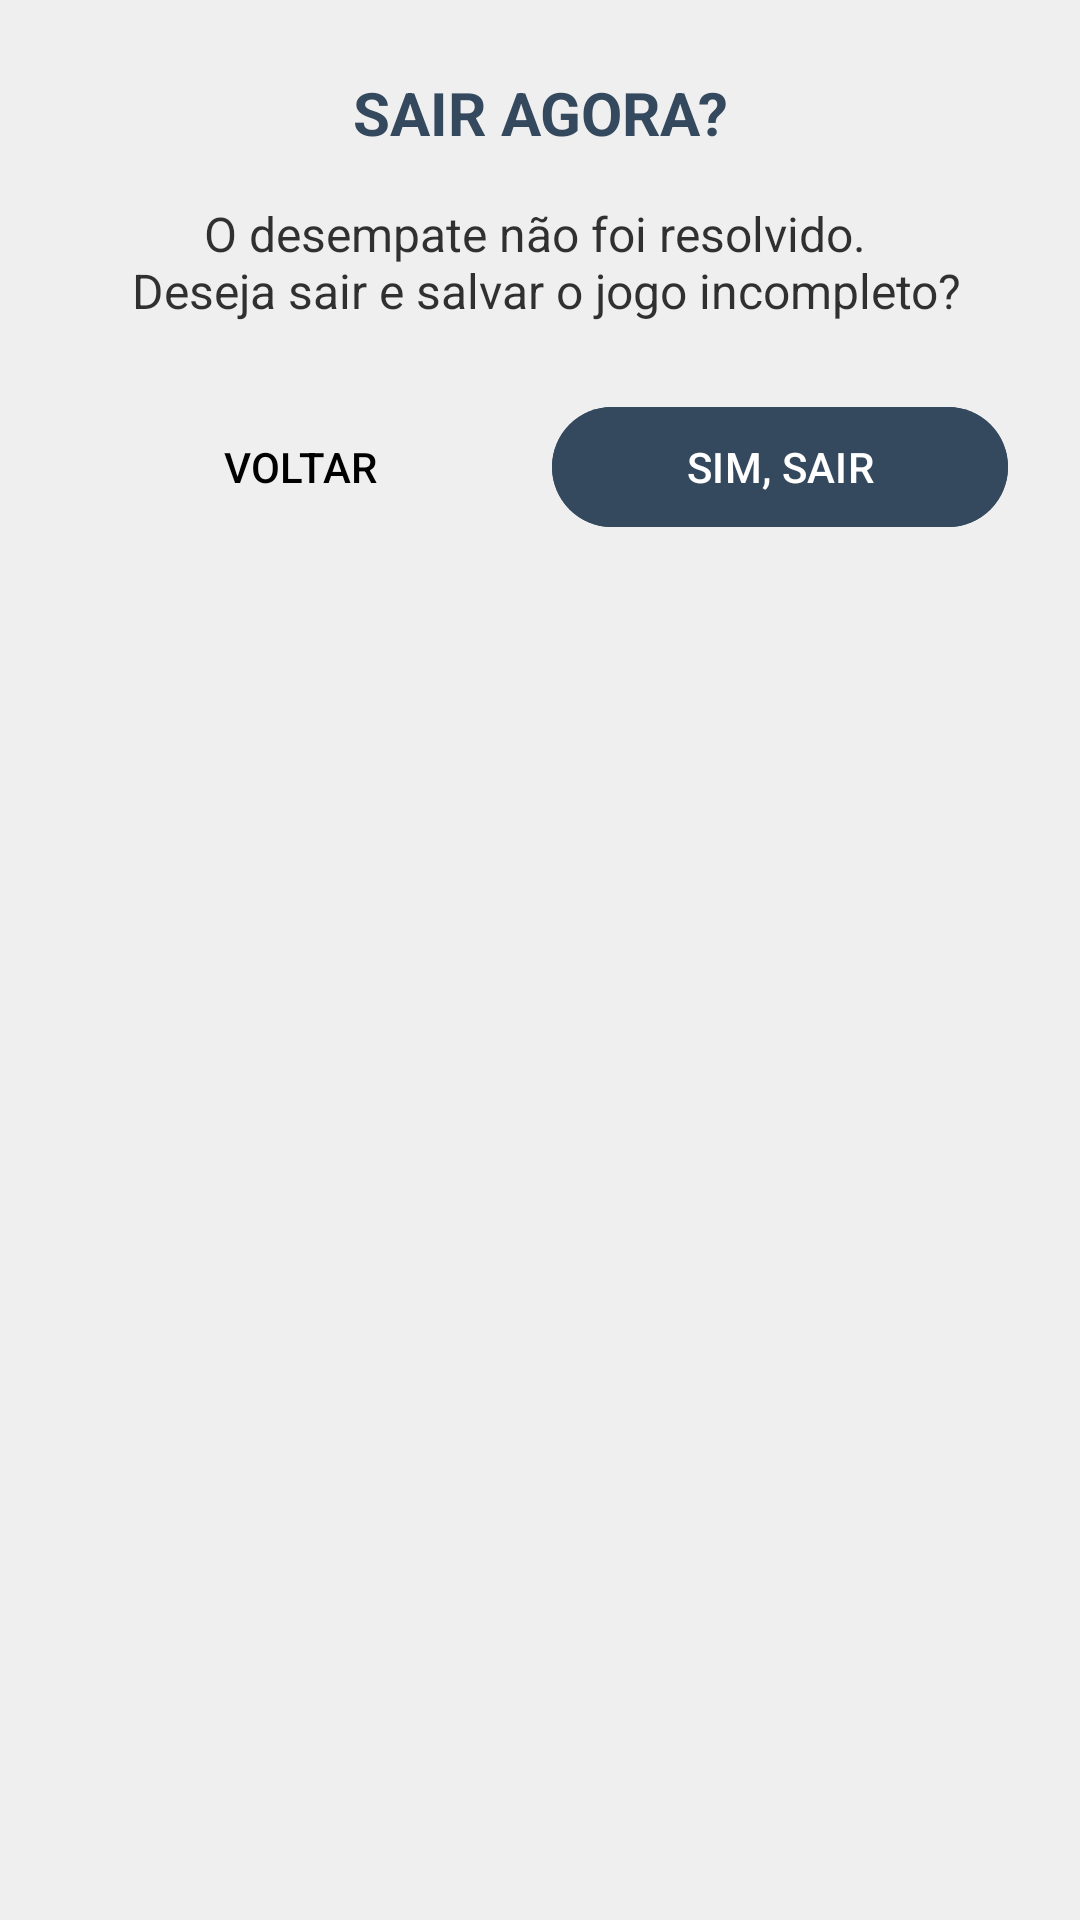

Layout XML and referenced resources for this Android screen:
<!-- AndroidManifest.xml: application theme Base.Theme.KingOfBozo.Standard -->
<!-- res/layout/dialog_confirm_exit_tie_break.xml -->
<?xml version="1.0" encoding="utf-8"?>
<LinearLayout xmlns:android="http://schemas.android.com/apk/res/android"
    android:layout_width="match_parent"
    android:layout_height="wrap_content"
    xmlns:app="http://schemas.android.com/apk/res-auto"
    android:orientation="vertical"
    android:padding="24dp"
    android:background="@drawable/background_card_btn_repouso_destaque_menu"
    android:backgroundTint="?attr/customBackground">

    <TextView
        android:layout_width="match_parent"
        android:layout_height="wrap_content"
        android:text="@string/empate_sair_titulo"
        android:textColor="?attr/colorPrimary"
        android:textSize="20sp"
        android:textStyle="bold"
        android:gravity="center"
        android:layout_marginBottom="16dp" />

    <TextView
        android:layout_width="match_parent"
        android:layout_height="wrap_content"
        android:text="@string/empate_sair_msg"
        android:textColor="?attr/textFillColor"
        android:textSize="16sp"
        android:alpha="0.8"
        android:gravity="center"
        android:layout_marginBottom="24dp" />

    <LinearLayout
        android:layout_width="match_parent"
        android:layout_height="wrap_content"
        android:orientation="horizontal">

        <com.google.android.material.button.MaterialButton
            android:id="@+id/btn_cancel"
            style="@style/Widget.Material3.Button.TextButton"
            android:layout_width="0dp"
            android:layout_height="wrap_content"
            android:layout_weight="1"
            android:text="@string/voltar"
            android:textColor="?attr/textFillColor" />

        <com.google.android.material.button.MaterialButton
            android:id="@+id/btn_confirm"
            android:layout_width="0dp"
            android:layout_height="wrap_content"
            android:layout_weight="1"
            android:text="@string/empate_sim_sair"
            android:layout_marginStart="8dp"
            android:backgroundTint="?attr/colorPrimary"
            android:textColor="@android:color/white" />

    </LinearLayout>

</LinearLayout>
<!-- resources referenced by this layout -->
<resources>
  <!-- drawable background_card_btn_repouso_destaque_menu (drawable) -->
  <shape xmlns:android="http://schemas.android.com/apk/res/android"
      android:shape="rectangle">
      <solid android:color="@color/fundo_light" />
      <corners
          android:topLeftRadius="40dp"
          android:topRightRadius="40dp"
          android:bottomLeftRadius="40dp"
          android:bottomRightRadius="40dp" />
  </shape>
  <string name="empate_sair_msg">O desempate não foi resolvido. \n Deseja sair e salvar o jogo incompleto?</string>
  <string name="empate_sair_titulo">SAIR AGORA?</string>
  <string name="empate_sim_sair">SIM, SAIR</string>
  <string name="voltar">VOLTAR</string>
  <style name="Base.Theme.KingOfBozo.Standard" parent="Theme.Material3.DayNight.NoActionBar">
          <item name="colorPrimary">@color/padrao</item>
          <item name="textFillColor">@color/text_dark</item>
          <item name="customTextBackground">@color/text_light</item>
          <item name="customIcon">@color/icon_dark</item>
          <item name="iconTint">@color/icon_light</item>
          <item name="phoneImage">@drawable/phone_light</item>
          <item name="customBackground">@color/fundo_light</item>
          <item name="cardBackgroundColor">@color/card_light</item>
          <item name="cardForegroundColor">@color/card_dark</item>
          <item name="android:windowBackground">?attr/customBackground</item>
          <item name="android:statusBarColor">@android:color/transparent</item>
          <item name="android:navigationBarColor">@android:color/transparent</item>
          <item name="android:windowLightStatusBar">true</item>
          <item name="android:windowLightNavigationBar" tools:targetApi="27">true</item>
      </style>
  <color name="fundo_light">#EFEFEF</color>
  <color name="padrao">#34495e</color>
  <color name="text_dark">#000000</color>
  <color name="text_light">#FFFFFF</color>
  <color name="icon_dark">#000000</color>
  <color name="icon_light">#FFFFFF</color>
  <!-- drawable phone_light: vector/xml drawable (drawable, 13102 chars, omitted) -->
  <color name="card_light">#FFFFFF</color>
  <color name="card_dark">#282828</color>
</resources>
